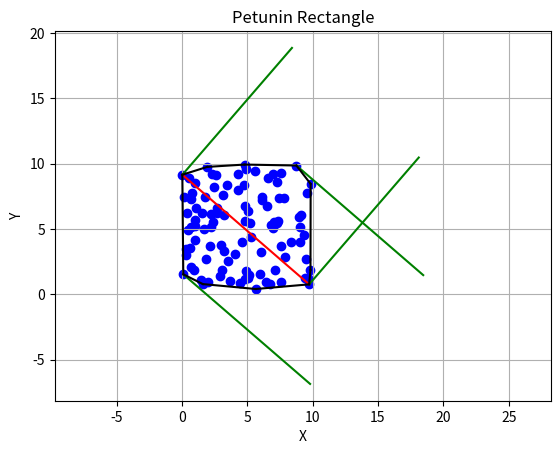

This chart was generated by the following Python code:
import numpy as np
import matplotlib.pyplot as plt
from scipy.spatial import ConvexHull

def find_furthest_points(points):
    max_dist = 0
    furthest_points = None, None
    
    for i in range(len(points)):
        for j in range(i+1, len(points)):
            dist = np.linalg.norm(points[i] - points[j])
            if dist > max_dist:
                max_dist = dist
                furthest_points = points[i], points[j]
    
    return furthest_points

def find_points_furthest_from_line(line, points):
    max_dist_left = 0
    max_dist_right = 0
    furthest_point_left = None
    furthest_point_right = None
    
    for point in points:
        dist = np.abs(np.cross(line[1]-line[0], point-line[0])) / np.linalg.norm(line[1]-line[0])
        
        # Перевіряємо, з якої сторони від прямої знаходиться точка
        side = np.sign(np.cross(line[1]-line[0], point-line[0]))
        
        if dist > max_dist_left and side > 0:
            max_dist_left = dist
            furthest_point_left = point
            
        if dist > max_dist_right and side < 0:
            max_dist_right = dist
            furthest_point_right = point
    
    return furthest_point_left, furthest_point_right

def draw_rectangle(points, line, parallel_lines, perpendicular_lines):
    plt.scatter(points[:,0], points[:,1], color='blue')
    plt.plot([line[0][0], line[1][0]], [line[0][1], line[1][1]], color='red')
    
    for parallel_line in parallel_lines:
        for i in range(len(parallel_line)-1):
            plt.plot([parallel_line[i][0], parallel_line[i+1][0]], [parallel_line[i][1], parallel_line[i+1][1]], color='green')
    
    for perpendicular_line in perpendicular_lines:
        for i in range(len(perpendicular_line)-1):
            plt.plot([perpendicular_line[i][0], perpendicular_line[i+1][0]], [perpendicular_line[i][1], perpendicular_line[i+1][1]], color='green')

    # Побудова опуклої оболонки
    hull = ConvexHull(points)
    for simplex in hull.simplices:
        plt.plot(points[simplex, 0], points[simplex, 1], 'k-')

    plt.axis('equal')
    plt.xlabel('X')
    plt.ylabel('Y')
    plt.title('Petunin Rectangle')
    plt.grid(True)
    plt.show()

def find_parallel_lines(line, points):
    parallel_lines = []

    for point in points:
        displacement = point - line[0]
        new_point = line[1] + displacement
        parallel_lines.append([point, new_point])

    return parallel_lines

def find_perpendicular_lines(line, furthest_points):
    perpendicular_lines = []

    # Знаходимо напрямок прямої
    direction = line[1] - line[0]
    slope = direction[1] / direction[0]
    
    # Знаходимо точки, через які треба провести перпендикуляри
    point1, point2 = furthest_points
    
    # Знаходимо крайні точки перпендикулярних прямих
    perpendicular_line1_point1 = point1
    perpendicular_line1_point2 = point1 + np.array([-direction[1], direction[0]])
    perpendicular_line2_point1 = point2
    perpendicular_line2_point2 = point2 + np.array([-direction[1], direction[0]])
    
    perpendicular_lines.append([perpendicular_line1_point1, perpendicular_line1_point2])
    perpendicular_lines.append([perpendicular_line2_point1, perpendicular_line2_point2])
    
    return perpendicular_lines

def main():
    # Задаємо кількість точок
    num_points = 100
    
    # Генеруємо випадкові точки
    points = np.random.rand(num_points, 2) * 10  # Генеруємо в діапазоні [0, 10)
    
    # Знаходимо дві найвіддаленіші точки
    furthest_points = find_furthest_points(points)
    
    # Знаходимо пряму між найвіддаленішими точками
    line = furthest_points
    
    # Знаходимо по одній найвіддаленішій точці від прямої з кожної сторони
    left_point, right_point = find_points_furthest_from_line(line, points)
    
    # Знаходимо паралельні прямі, що проходять через ці точки
    parallel_lines = find_parallel_lines(line, [left_point, right_point])
    
    # Знаходимо перпендикулярні прямі, що проходять через найвіддаленіші точки
    perpendicular_lines = find_perpendicular_lines(line, furthest_points)
    
    # Малюємо прямокутник Петуніна
    draw_rectangle(points, line, parallel_lines, perpendicular_lines)

if __name__ == "__main__":
    main()